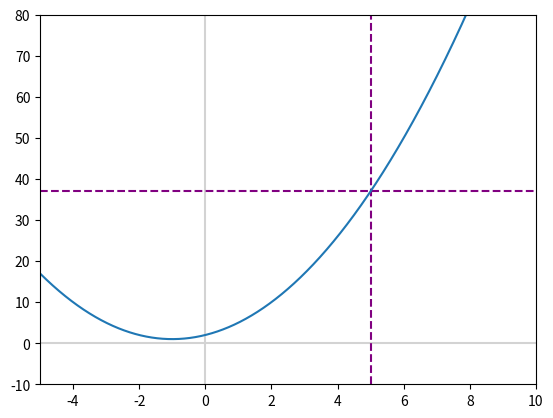

Generate this figure with matplotlib:
import numpy as np
import matplotlib.pyplot as plt

x = np.linspace(-10,10,10000) # start, finish, n points

# y=x^2+2x+2 :
y = x**2 + 2*x + 2

fig, ax = plt.subplots()
plt.axvline(x=0, color='lightgray')
plt.axhline(y=0, color='lightgray')
plt.xlim(-5, 10)
plt.ylim(-10, 80)
plt.axvline(x=5, color='purple', linestyle='--')
plt.axhline(y=37, color='purple', linestyle='--')
_ = ax.plot(x,y)

plt.show()